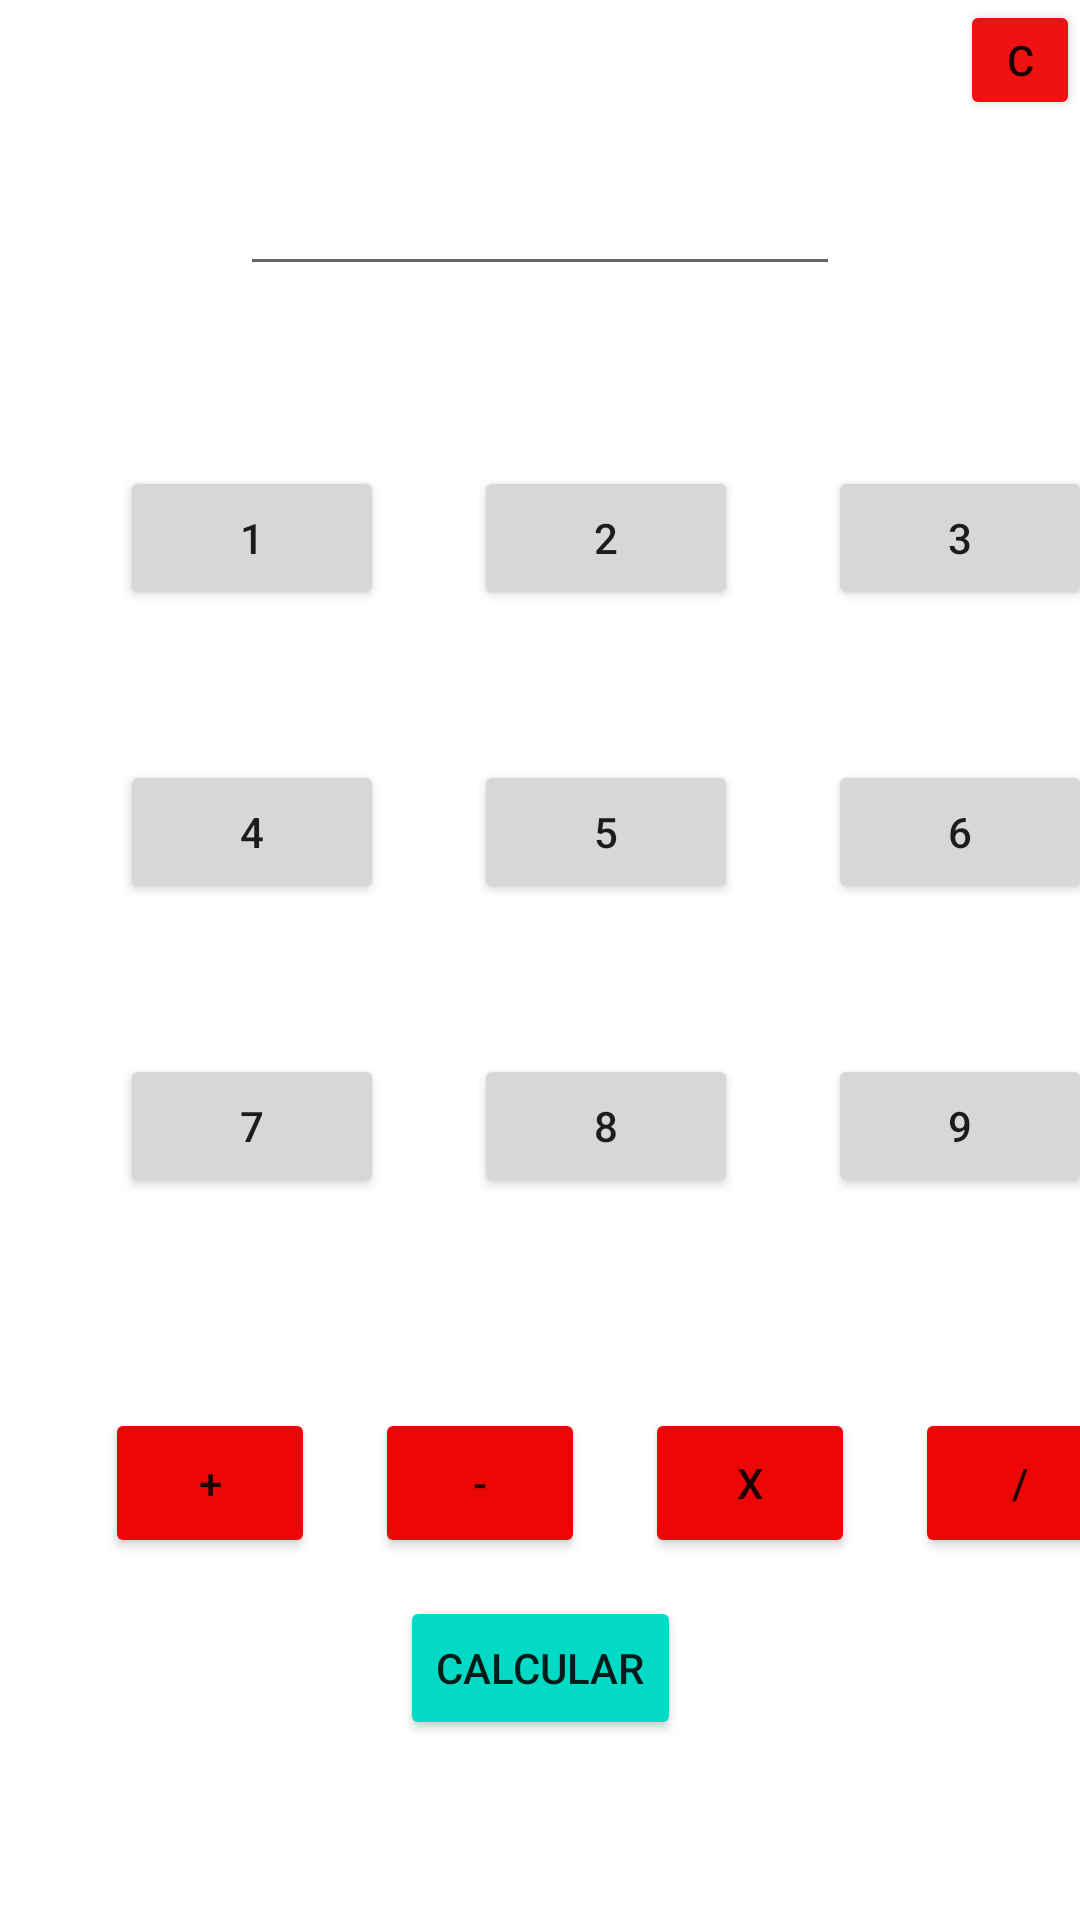

Here is an Android app screen rendered from its layout file. Give the layout XML and the strings, colors and styles it references.
<!-- AndroidManifest.xml: application theme Theme.AndroidCharly -->
<!-- res/layout/activity_calculator.xml -->
<?xml version="1.0" encoding="utf-8"?>
<androidx.constraintlayout.widget.ConstraintLayout xmlns:android="http://schemas.android.com/apk/res/android"
    xmlns:app="http://schemas.android.com/apk/res-auto"
    xmlns:tools="http://schemas.android.com/tools"
    android:id="@+id/main"
    android:layout_width="match_parent"
    android:layout_height="match_parent"
    tools:context=".firtsapp.CalculatorActivity">

    <androidx.appcompat.widget.AppCompatEditText
        android:id="@+id/ediText"
        android:layout_width="200dp"
        android:layout_height="wrap_content"
        android:layout_marginTop="54dp"
        app:layout_constraintEnd_toEndOf="parent"
        app:layout_constraintStart_toStartOf="parent"
        app:layout_constraintTop_toTopOf="parent" />

    <Button
        android:id="@+id/btn1"
        android:layout_width="wrap_content"
        android:layout_height="wrap_content"
        android:layout_marginLeft="40dp"
        android:layout_marginTop="60dp"
        android:text="1"
        app:layout_constraintStart_toStartOf="parent"
        app:layout_constraintTop_toBottomOf="@+id/ediText" />

    <Button
        android:id="@+id/btn2"
        android:layout_width="wrap_content"
        android:layout_height="wrap_content"
        android:text="2"
        android:layout_marginLeft="30dp"
        android:layout_marginTop="60dp"
        app:layout_constraintStart_toEndOf="@+id/btn1"
        app:layout_constraintTop_toBottomOf="@+id/ediText"/>

    <Button
        android:id="@+id/btn3"
        android:layout_width="wrap_content"
        android:layout_height="wrap_content"
        android:text="3"
        android:layout_marginLeft="30dp"
        android:layout_marginTop="60dp"
        app:layout_constraintStart_toEndOf="@+id/btn2"
        app:layout_constraintTop_toBottomOf="@+id/ediText"/>

    <Button
        android:id="@+id/btn4"
        android:layout_width="wrap_content"
        android:layout_height="wrap_content"
        android:text="4"
        app:layout_constraintStart_toStartOf="parent"
        app:layout_constraintTop_toBottomOf="@+id/btn1"
        android:layout_marginLeft="40dp"
        android:layout_marginTop="50dp"/>

        <Button
        android:id="@+id/btn5"
        android:layout_width="wrap_content"
        android:layout_height="wrap_content"
        android:text="5"
        android:layout_marginLeft="30dp"
        android:layout_marginTop="50dp"
        app:layout_constraintStart_toEndOf="@+id/btn4"
        app:layout_constraintTop_toBottomOf="@+id/btn2"/>

    <Button
        android:id="@+id/btn6"
        android:layout_width="wrap_content"
        android:layout_height="wrap_content"
        android:text="6"
        android:layout_marginLeft="30dp"
        android:layout_marginTop="50dp"
        app:layout_constraintStart_toEndOf="@+id/btn5"
        app:layout_constraintTop_toBottomOf="@+id/btn3"/>

    <Button
        android:id="@+id/btn7"
        android:layout_width="wrap_content"
        android:layout_height="wrap_content"
        android:text="7"
        app:layout_constraintStart_toStartOf="parent"
        app:layout_constraintTop_toBottomOf="@+id/btn4"
        android:layout_marginLeft="40dp"
        android:layout_marginTop="50dp"/>

    <Button
        android:id="@+id/btn8"
        android:layout_width="wrap_content"
        android:layout_height="wrap_content"
        android:text="8"
        android:layout_marginLeft="30dp"
        android:layout_marginTop="50dp"
        app:layout_constraintStart_toEndOf="@+id/btn7"
        app:layout_constraintTop_toBottomOf="@+id/btn5"/>

    <Button
        android:id="@+id/btn9"
        android:layout_width="wrap_content"
        android:layout_height="wrap_content"
        android:text="9"
        android:layout_marginLeft="30dp"
        android:layout_marginTop="50dp"
        app:layout_constraintStart_toEndOf="@+id/btn8"
        app:layout_constraintTop_toBottomOf="@+id/btn6"/>


    <Button
        android:id="@+id/addition"
        android:layout_width="70dp"
        android:layout_height="50dp"
        android:backgroundTint="#EC0606"
        android:text="+"
        app:layout_constraintStart_toStartOf="parent"
        app:layout_constraintTop_toBottomOf="@+id/btn7"
        android:layout_marginTop="70dp"
        android:layout_marginLeft="35dp"/>

    <Button
        android:id="@+id/subtraction"
        android:layout_width="70dp"
        android:layout_height="50dp"
        android:backgroundTint="#EC0606"
        android:text="-"
        app:layout_constraintStart_toEndOf="@+id/addition"
        app:layout_constraintTop_toBottomOf="@+id/btn8"
        android:layout_marginTop="70dp"
        android:layout_marginLeft="20dp"/>

    <Button
        android:id="@+id/multiplication"
        android:layout_width="70dp"
        android:layout_height="50dp"
        android:backgroundTint="#EC0606"
        android:text="x"
        app:layout_constraintStart_toEndOf="@+id/subtraction"
        app:layout_constraintTop_toBottomOf="@+id/btn8"
        android:layout_marginTop="70dp"
        android:layout_marginLeft="20dp"/>

    <Button
        android:id="@+id/division"
        android:layout_width="70dp"
        android:layout_height="50dp"
        android:backgroundTint="#EC0606"
        android:text="/"
        app:layout_constraintStart_toEndOf="@+id/multiplication"
        app:layout_constraintTop_toBottomOf="@+id/btn9"
        android:layout_marginTop="70dp"
        android:layout_marginLeft="20dp"/>

    <Button
        android:id="@+id/button"
        android:layout_width="wrap_content"
        android:layout_height="wrap_content"
        android:backgroundTint="@color/teal_200"
        android:text="Calcular"
        app:layout_constraintStart_toStartOf="parent"
        app:layout_constraintEnd_toEndOf="parent"
        app:layout_constraintBottom_toBottomOf="parent"
        android:layout_marginBottom="60dp"/>

    <Button
        android:id="@+id/remove"
        android:layout_width="40dp"
        android:layout_height="40dp"
        android:text="C"
        app:layout_constraintEnd_toEndOf="parent"
        app:layout_constraintTop_toTopOf="parent"
        android:backgroundTint="#EF1212"/>



</androidx.constraintlayout.widget.ConstraintLayout>
<!-- resources referenced by this layout -->
<resources>
  <color name="teal_200">#FF03DAC5</color>
  <style name="Theme.AndroidCharly" parent="Theme.MaterialComponents.DayNight.DarkActionBar">
          
          <item name="colorPrimary">@color/purple_500</item>
          <item name="colorPrimaryVariant">@color/purple_700</item>
          <item name="colorOnPrimary">@color/white</item>
          
          <item name="colorSecondary">@color/teal_200</item>
          <item name="colorSecondaryVariant">@color/teal_700</item>
          <item name="colorOnSecondary">@color/black</item>
          
          <item name="android:statusBarColor">?attr/colorPrimaryVariant</item>
          
      </style>
  <color name="purple_500">#FF6200EE</color>
  <color name="purple_700">#FF3700B3</color>
  <color name="white">#FFFFFFFF</color>
  <color name="teal_700">#FF018786</color>
  <color name="black">#FF000000</color>
</resources>
